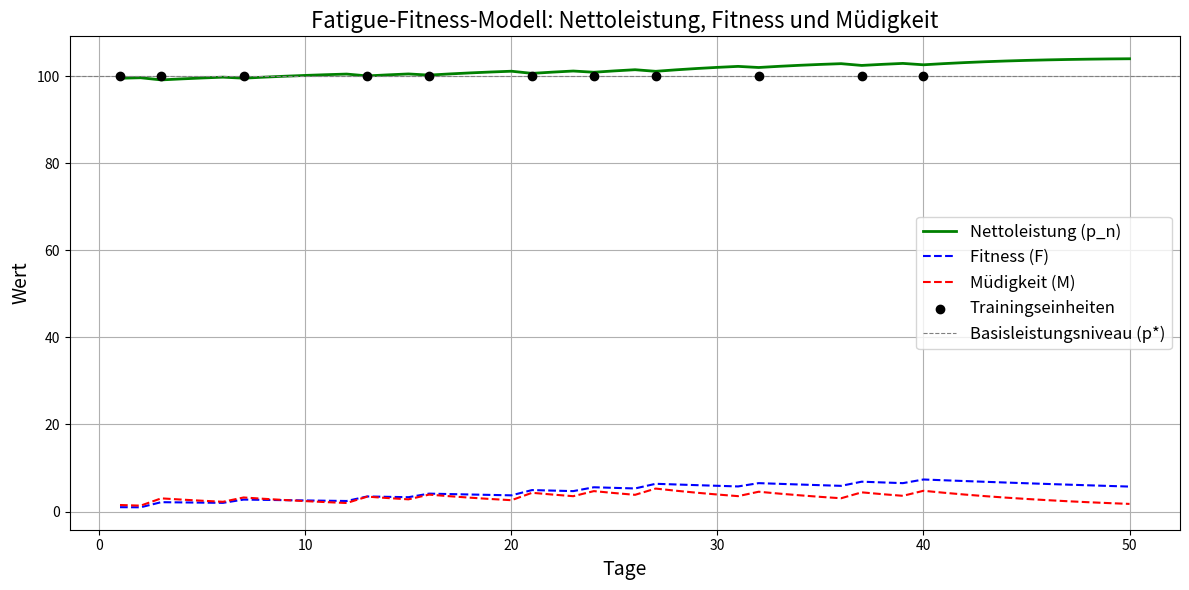

Generate this figure with matplotlib:
import numpy as np
import matplotlib.pyplot as plt

# Parameter
p_star = 100  # Basisleistungsniveau
k1 = 1.0      # Gewichtung für Fitness
k2 = 1.5      # Gewichtung für Müdigkeit (größer, um Ermüdung stärker zu gewichten)
tau1 = 40.0   # Zeitkonstante für Fitness (längere Erholung)
tau2 = 10.0   # Zeitkonstante für Müdigkeit (schneller Abbau)

# Trainingsdaten: Zeitpunkt und Intensität
training_days = [1, 3, 7, 13, 16, 21, 24, 27, 32, 37, 40]  # Regelmäßige Trainingseinheiten
training_intensity = [1.0, 1.2, 0.8, 1.1, 0.9, 1.3, 1.0, 1.2, 0.9, 1.1, 1.0]  # Angepasste Intensität

# Simulationstage
n_days = 50
days = np.arange(1, n_days + 1)

# Nettoleistung berechnen
def calculate_performance(p_star, k1, k2, tau1, tau2, training_days, training_intensity, days):
    performance = np.zeros(len(days))
    fitness = np.zeros(len(days))
    fatigue = np.zeros(len(days))
    
    for n in range(len(days)):
        fitness[n] = sum(
            k1 * w_i * np.exp(-(n - (i - 1)) / tau1) if n >= (i - 1) else 0
            for i, w_i in zip(training_days, training_intensity)
        )
        fatigue[n] = sum(
            k2 * w_i * np.exp(-(n - (i - 1)) / tau2) if n >= (i - 1) else 0
            for i, w_i in zip(training_days, training_intensity)
        )
        performance[n] = p_star + fitness[n] - fatigue[n]
    return performance, fitness, fatigue

# Berechnen der Leistung, Fitness und Müdigkeit
performance, fitness, fatigue = calculate_performance(
    p_star, k1, k2, tau1, tau2, training_days, training_intensity, days
)

# Plot der Ergebnisse
plt.figure(figsize=(12, 6))
plt.plot(days, performance, label="Nettoleistung (p_n)", color="green", linewidth=2)
plt.plot(days, fitness, label="Fitness (F)", color="blue", linestyle="--")
plt.plot(days, fatigue, label="Müdigkeit (M)", color="red", linestyle="--")
plt.scatter(training_days, [p_star] * len(training_days), color="black", label="Trainingseinheiten", zorder=5)
plt.axhline(p_star, color="gray", linestyle="--", linewidth=0.8, label="Basisleistungsniveau (p*)")

# Diagramm beschriften
plt.title("Fatigue-Fitness-Modell: Nettoleistung, Fitness und Müdigkeit", fontsize=16)
plt.xlabel("Tage", fontsize=14)
plt.ylabel("Wert", fontsize=14)
plt.legend(fontsize=12)
plt.grid(True)
plt.tight_layout()

# Plot anzeigen
plt.show()
